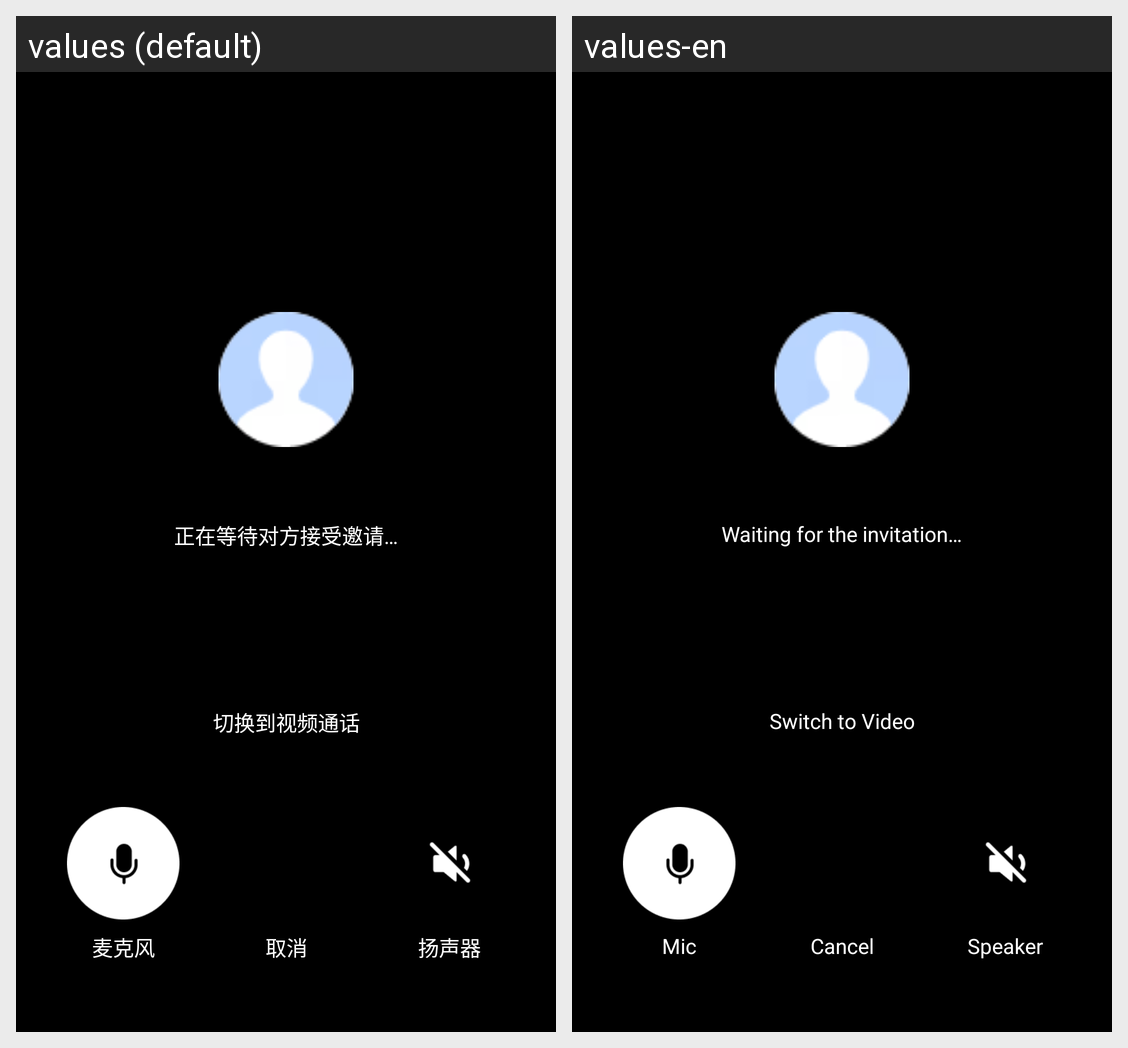

Locale-by-locale string values for the Android screen shown in this grid:
Android screen res/layout/fragment_p2p_audio_caller.xml rendered under 2 locales, left to right: values (default), values-en. Device: Nexus 5 (rendered at 1080×1920; each locale shown at half size, 540×960, under a caption strip naming it); theme Theme.MaterialComponents.DayNight.NoActionBar.
Strings drawn on this screen, with the default value and each locale's value (text and hints the layout hard-codes, and strings that could not be matched under every locale, appear in the picture but are not listed):

ui_tip_waiting_to_accept_for_audio
  values: 正在等待对方接受邀请…
  values-en: Waiting for the invitation…

ui_cancel
  values: 取消
  values-en: Cancel

ui_switch_to_video
  values: 切换到视频通话
  values-en: Switch to Video

ui_microphone
  values: 麦克风
  values-en: Mic

ui_speaker
  values: 扬声器
  values-en: Speaker
